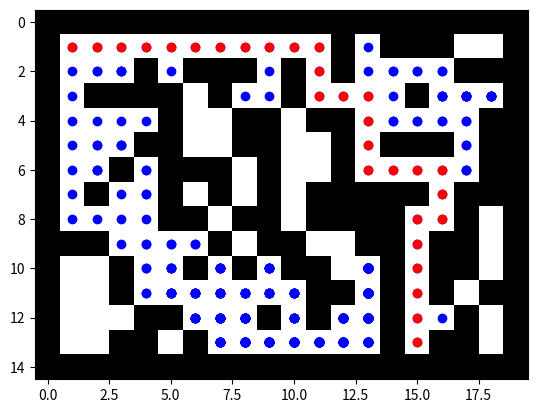

Recreate this plot in Python.
import matplotlib.pyplot as plt
import numpy as np

# Laberinto de 15x15 con 1 representado por paredes y 0 por caminos
maze = np.array([
    [1,1,1,1,1,1,1,1,1,1,1,1,1,1,1,1,1,1,1,1],
    [1,0,0,0,0,0,0,0,0,0,0,0,1,0,1,1,1,0,0,1],
    [1,0,0,0,1,0,1,1,1,0,1,0,1,0,0,0,0,1,1,1],
    [1,0,1,1,1,1,0,1,0,0,1,0,0,0,0,1,0,0,0,1],
    [1,0,0,0,0,1,0,0,1,1,0,1,1,0,0,0,0,0,1,1],
    [1,0,0,0,1,1,0,0,1,1,0,0,1,0,1,1,1,0,1,1],
    [1,0,0,1,0,1,1,1,0,1,0,0,1,0,0,0,0,0,1,1],
    [1,0,1,0,0,1,0,1,0,1,0,1,1,1,1,1,0,1,1,1],
    [1,0,0,0,0,1,1,0,1,1,0,1,1,1,1,0,0,1,0,1],
    [1,1,1,0,0,0,0,1,0,1,1,0,0,1,1,0,1,1,0,1],
    [1,0,0,1,0,0,1,0,1,0,1,1,0,0,1,0,1,1,0,1],
    [1,0,0,1,0,0,0,0,0,0,0,1,1,0,1,0,1,0,1,1],
    [1,0,0,0,1,1,0,0,0,1,0,1,0,0,1,0,0,1,0,1],
    [1,0,0,1,1,0,1,0,0,0,0,0,0,0,1,0,1,1,0,1],
    [1,1,1,1,1,1,1,1,1,1,1,1,1,1,1,1,1,1,1,1],
])

# Inicializar punto inicial y punto final
punto_inicial = (1,1)
meta = (13,15)

# Tipos de movimiento
movimientos = [(-1,0),(0,1),(1,0),(0,-1)]

def bfs(laberinto, punto_inicial, meta):
    # Cola para manejar los nodos por explorar (FIFO)
    cola = [(punto_inicial, [])]
    # Matriz de visitados
    filas = np.shape(laberinto)[0]
    columnas = np.shape(laberinto)[1]
    visitados = np.zeros((filas, columnas))
    # Definir una lista que contenga todos los nodos que he visitado
    considerados = []

    while len(cola) > 0:
        nodo_actual, camino = cola[0]
        cola = cola[1:]

        # Guardar los nodos que se han ido visitando
        #considerados.append(nodo_actual)
        mi_append(considerados, nodo_actual)

        if nodo_actual == meta:
            return camino + [nodo_actual], considerados

        visitados[nodo_actual[0], nodo_actual[1]] = 1
        for direccion in movimientos:
            nueva_posicion = (nodo_actual[0] + direccion[0], nodo_actual[1] + direccion[1])
            # Verificar que el vecino esté dentro del laberinto y no haya sido visitado
            if (0 <= nueva_posicion[0] < filas) and (0 <= nueva_posicion[1] < columnas):
                if (maze[nueva_posicion[0], nueva_posicion[1]] == 0 and visitados[nueva_posicion[0], nueva_posicion[1]] == 0):
                    #cola.append((nueva_posicion, camino + [nodo_actual]))
                    mi_append(cola, (nueva_posicion, camino + [nodo_actual]))
    return None, considerados

#Funcion que reemplaza append
def mi_append(lista, elemento):
    """Agrega un elemento al final de la lista."""
    lista += [elemento]  # Usamos la concatenación para evitar append.

def desplegar_laberinto(maze, camino=None, considerados=None):
    plt.imshow(maze, cmap='binary')
    if considerados:
        for i in considerados:
            plt.plot(i[1], i[0], 'o', color='blue')
    if camino:
        for j in camino:
            plt.plot(j[1], j[0], 'o', color='red')
    plt.show()

# Ejecutar BFS
camino, considerados = bfs(maze, punto_inicial, meta)
desplegar_laberinto(maze, camino, considerados)
